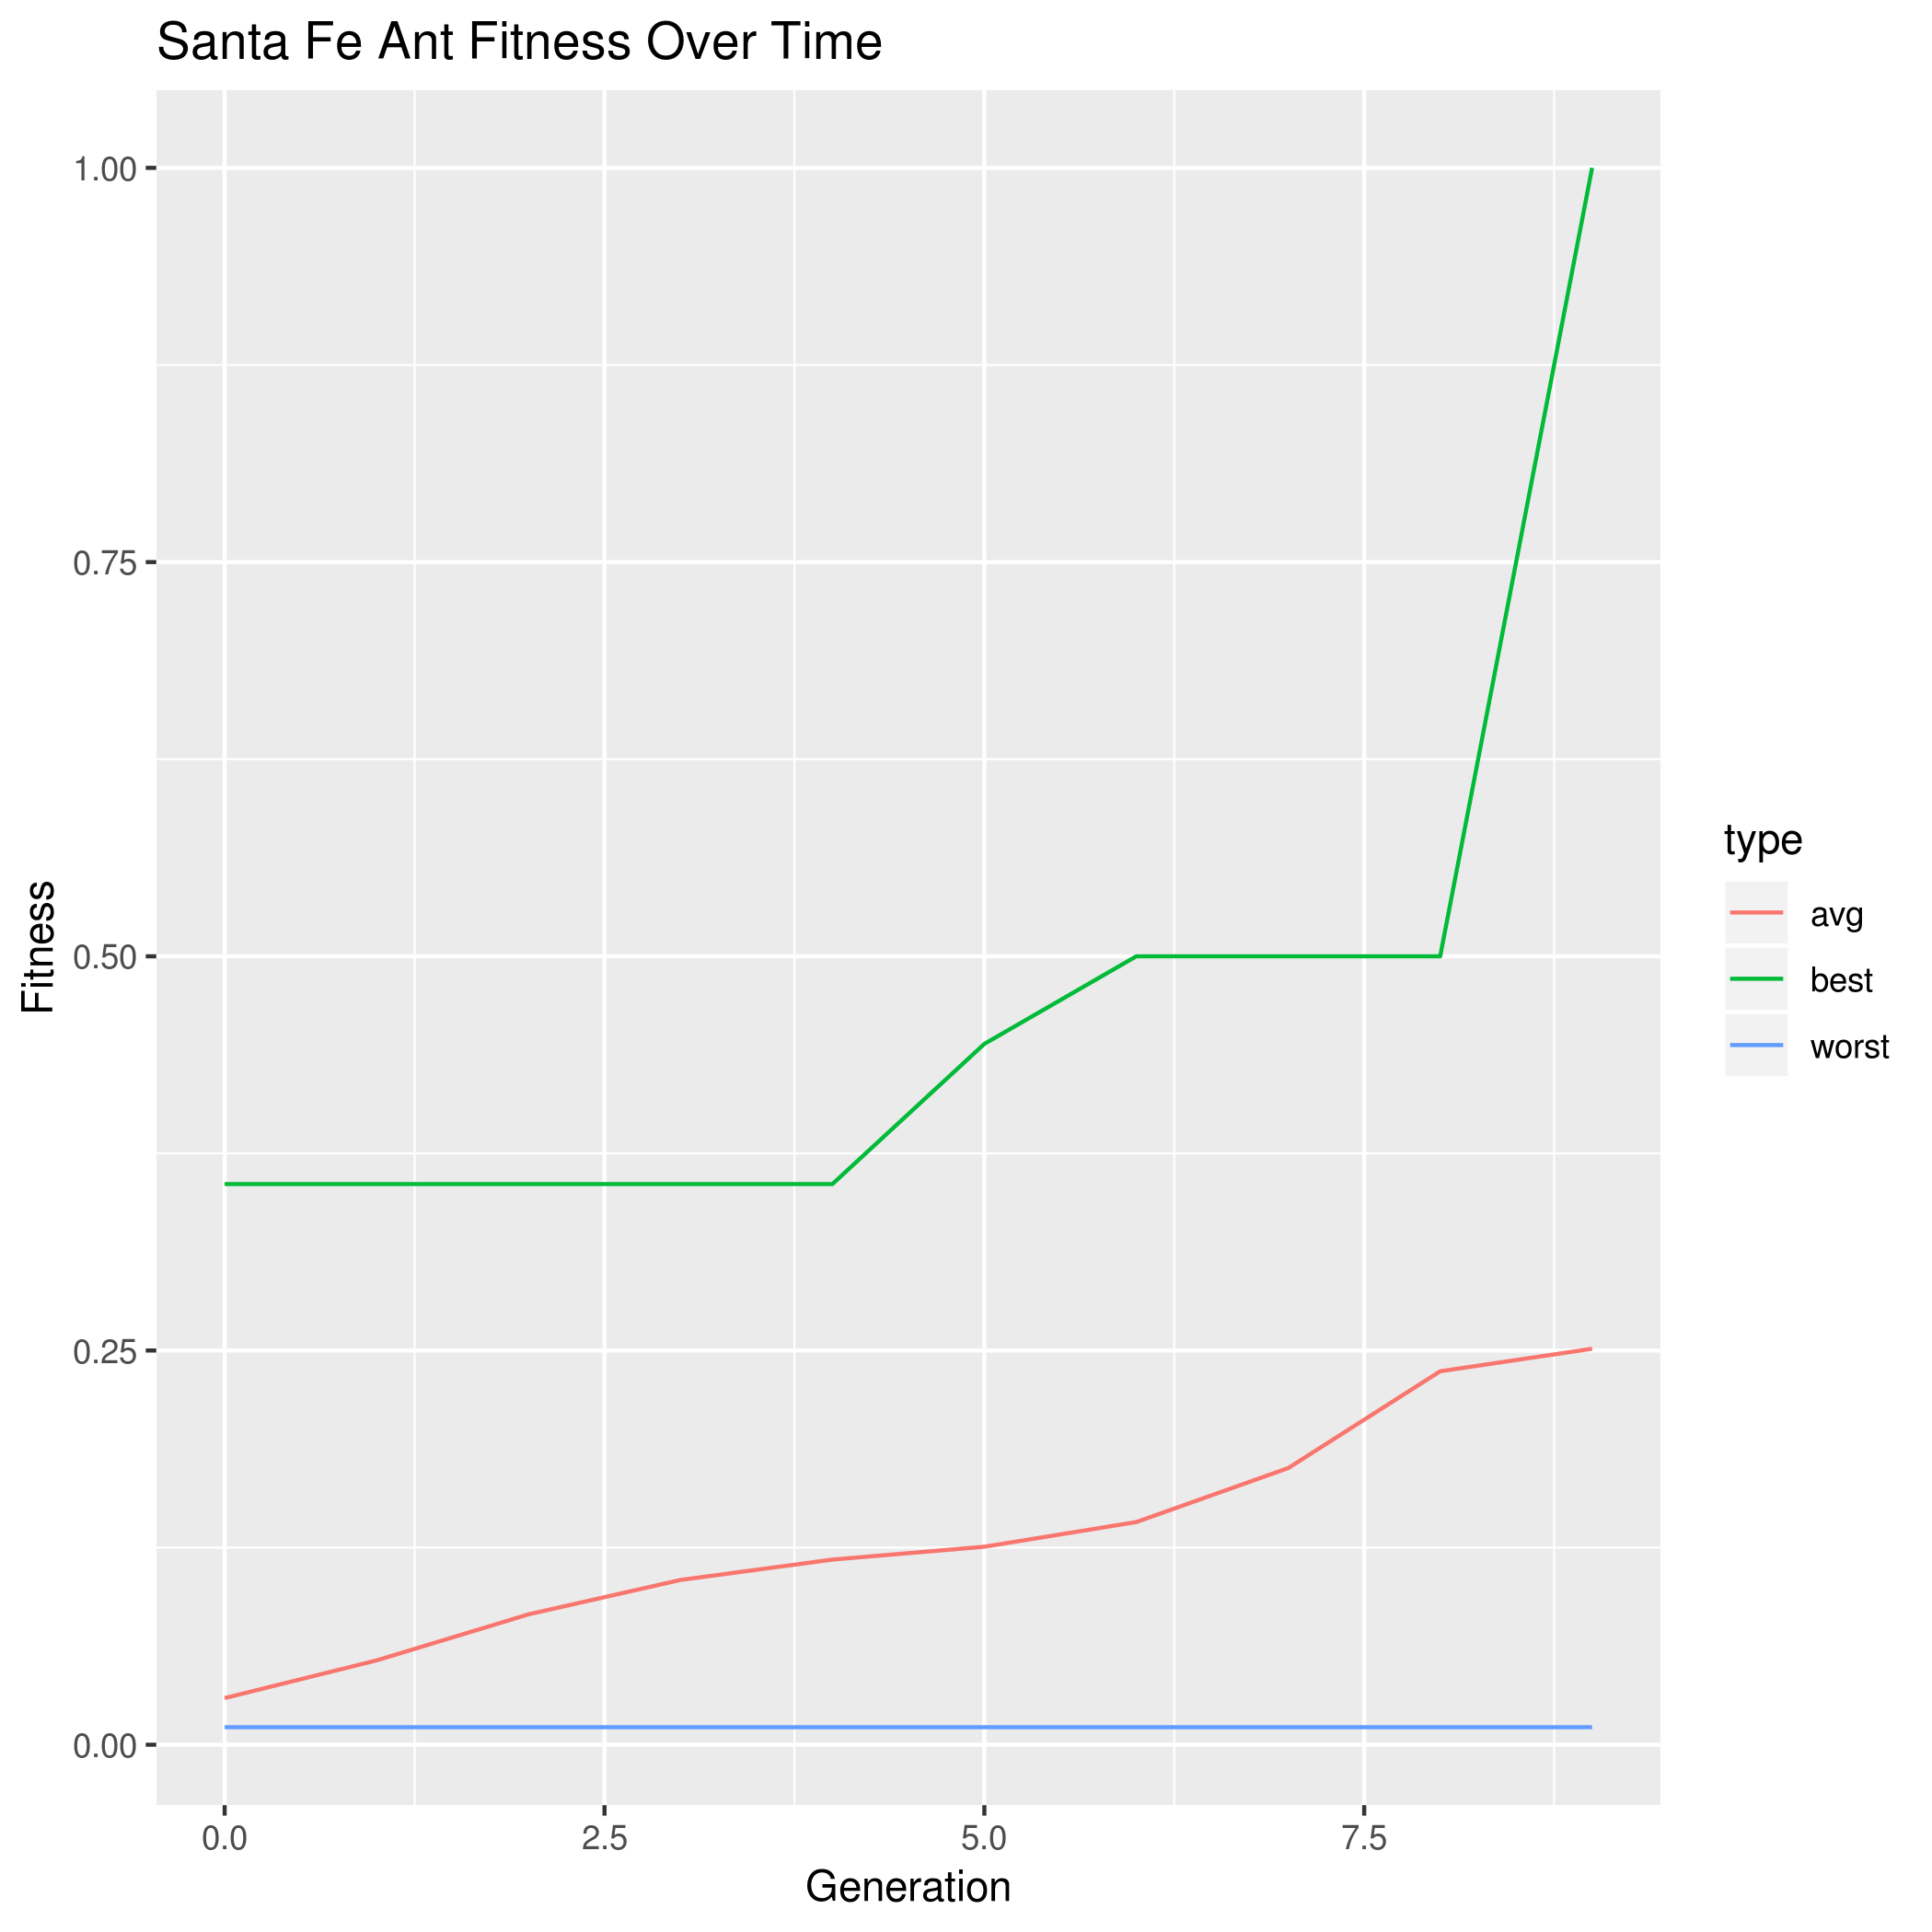

The table this chart was drawn from, first rows:
gen, best, avg, worst
0, 0.3556, 0.02958, 0.01111
1, 0.3556, 0.05349, 0.01111
2, 0.3556, 0.08269, 0.01111
3, 0.3556, 0.1045, 0.01111
4, 0.3556, 0.1174, 0.01111
5, 0.4444, 0.1256, 0.01111
6, 0.5, 0.1412, 0.01111
7, 0.5, 0.1754, 0.01111
8, 0.5, 0.2368, 0.01111
9, 1, 0.2511, 0.01111
